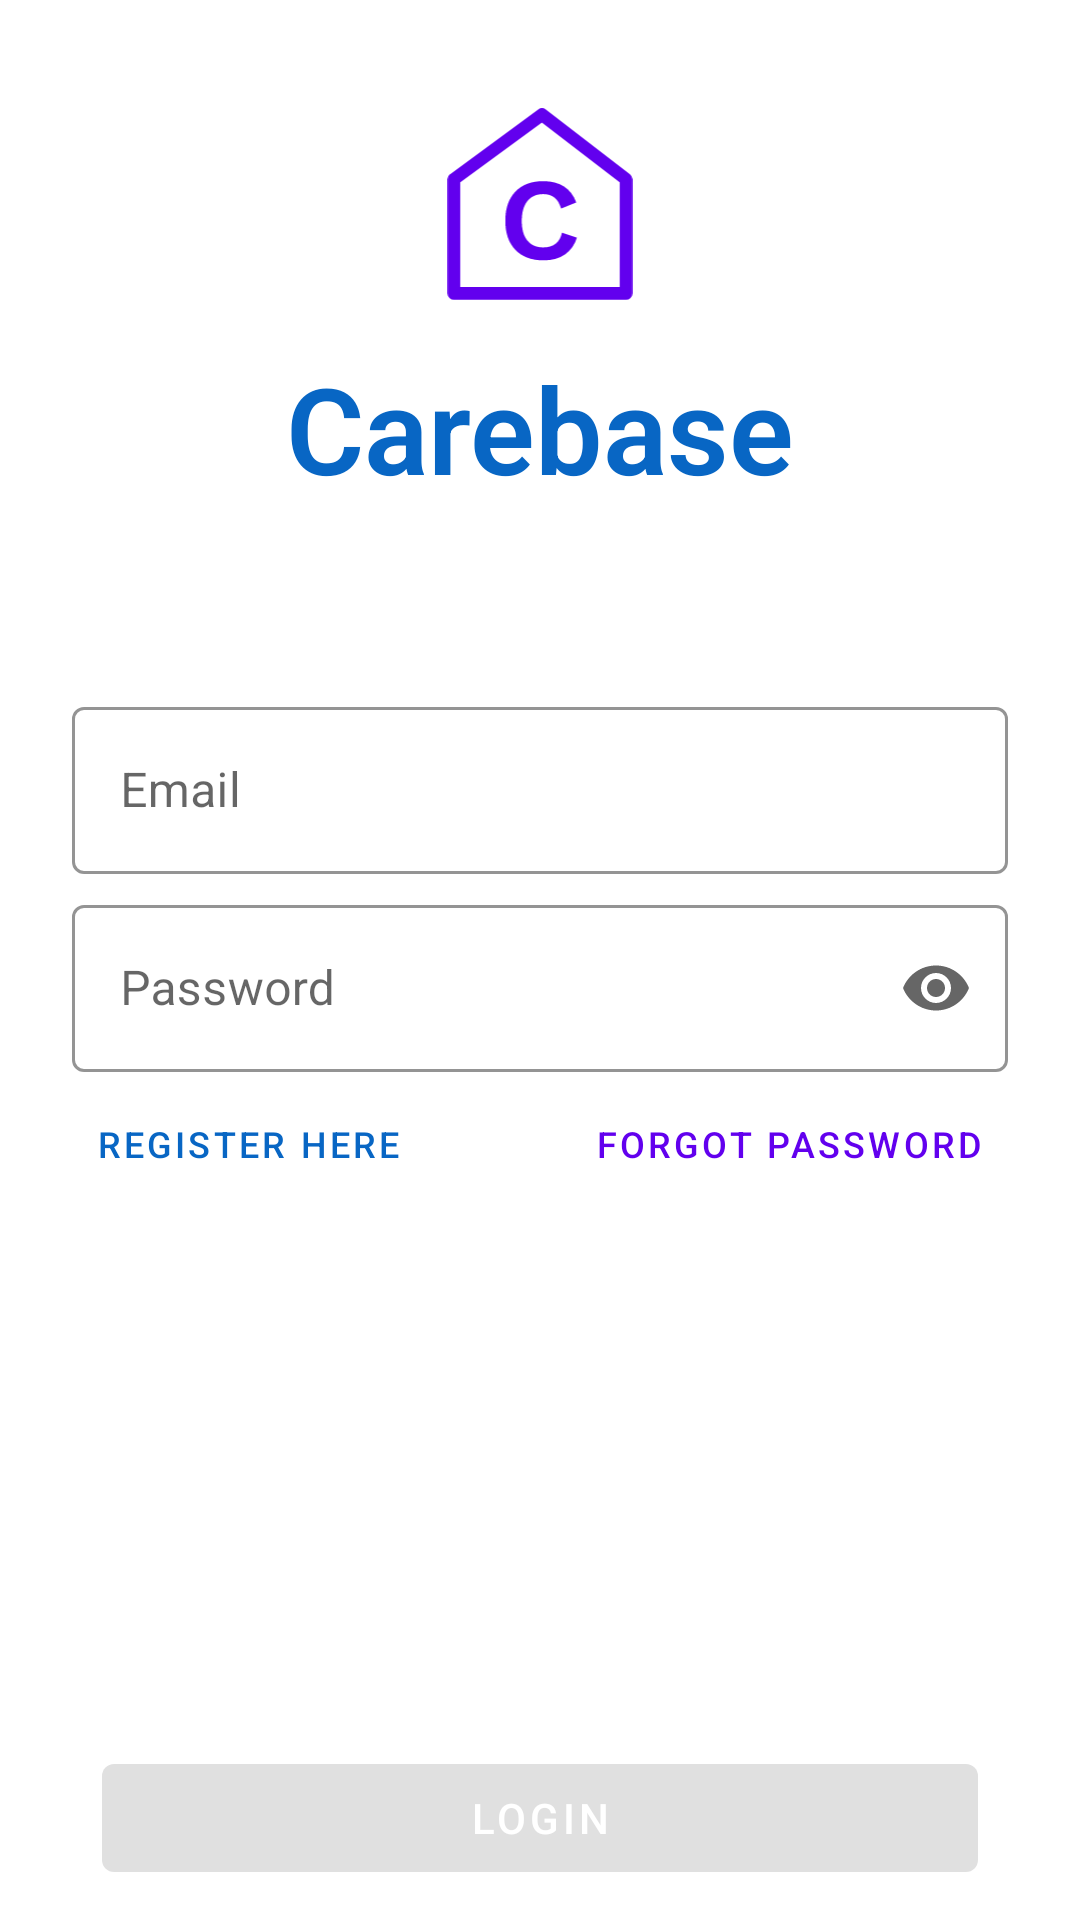

Produce the Android XML layout that renders to this screen, including the resource entries it uses.
<!-- AndroidManifest.xml: application theme AppTheme -->
<!-- res/layout/login_layout.xml -->
<?xml version="1.0" encoding="utf-8"?>
<androidx.constraintlayout.widget.ConstraintLayout
    xmlns:android="http://schemas.android.com/apk/res/android"
    xmlns:tools="http://schemas.android.com/tools"
    xmlns:app="http://schemas.android.com/apk/res-auto"
    android:id="@+id/login_constraint_layout"
    android:layout_width="match_parent"
    android:layout_height="match_parent"
    android:background="@android:color/white">

    <androidx.core.widget.NestedScrollView
        android:layout_width="match_parent"
        android:layout_height="0dp"
        app:layout_constraintBottom_toTopOf="@id/login_button_layout"
        app:layout_constraintTop_toTopOf="parent">
        <LinearLayout
            android:layout_width="match_parent"
            android:layout_height="wrap_content"
            android:orientation="vertical">
            <LinearLayout
                android:id="@+id/login_logo"
                android:layout_width="match_parent"
                android:layout_height="wrap_content"
                android:layout_marginBottom="20dp"
                app:layout_constraintTop_toTopOf="parent"
                android:orientation="vertical">

                <ImageView
                    android:layout_width="64dp"
                    android:layout_height="64dp"
                    android:layout_gravity="center_horizontal"
                    android:layout_marginTop="36dp"
                    android:tint="?android:attr/colorPrimary"
                    app:srcCompat="@drawable/ic_carebase_logo"
                    android:contentDescription="@string/carebase_lbl" />

                <TextView
                    android:layout_width="wrap_content"
                    android:layout_height="wrap_content"
                    android:layout_gravity="center_horizontal"
                    android:fontFamily="sans-serif-light"
                    android:padding="16dp"
                    android:text="@string/app_name"
                    android:textColor="@color/colorPrimary"
                    android:textSize="40sp"
                    android:textStyle="bold"
                    />
            </LinearLayout>
            <LinearLayout
                android:id="@+id/login_layout"
                android:layout_width="match_parent"
                android:layout_height="wrap_content"
                android:orientation="vertical"
                android:padding="24dp"
                android:focusable="false"
                android:focusableInTouchMode="true">

                <com.google.android.material.textfield.TextInputLayout
                    android:id="@+id/email_text_input_layout"
                    style="@style/Widget.Carebase.TextInputLayout"
                    android:layout_width="match_parent"
                    android:layout_height="wrap_content"
                    android:layout_marginBottom="4dp"
                    android:layout_gravity="center_horizontal">

                    <com.google.android.material.textfield.TextInputEditText
                        android:id="@+id/login_email"
                        android:layout_width="match_parent"
                        android:layout_height="wrap_content"
                        android:layout_gravity="center"
                        android:hint="@string/email_label"
                        android:inputType="textEmailAddress"
                        android:textColor="@color/colorCustomBlack" />

                </com.google.android.material.textfield.TextInputLayout>

                <com.google.android.material.textfield.TextInputLayout
                    android:id="@+id/password_text_input_layout"
                    style="@style/Widget.Carebase.TextInputLayout"
                    android:layout_width="match_parent"
                    android:layout_height="wrap_content"
                    android:layout_gravity="center_horizontal"
                    app:endIconMode="password_toggle">

                    <com.google.android.material.textfield.TextInputEditText
                        android:id="@+id/login_password"
                        android:layout_width="match_parent"
                        android:layout_height="wrap_content"
                        android:layout_gravity="center"
                        android:hint="@string/password_label"
                        android:inputType="textPassword" />

                </com.google.android.material.textfield.TextInputLayout>

                <RelativeLayout
                    android:layout_width="match_parent"
                    android:layout_height="wrap_content">

                    <com.google.android.material.button.MaterialButton
                        style="@style/Widget.MaterialComponents.Button.TextButton"
                        android:id="@+id/forgot_password_button"
                        android:layout_width="wrap_content"
                        android:layout_height="wrap_content"
                        android:layout_alignParentEnd="true"
                        android:onClick="resetPassword"
                        android:text="@string/forgot_your_password_label"
                        android:textSize="12sp" />

                    <com.google.android.material.button.MaterialButton
                        style="@style/Widget.MaterialComponents.Button.TextButton"
                        android:id="@+id/register_button"
                        android:layout_width="wrap_content"
                        android:layout_height="wrap_content"
                        android:layout_alignParentStart="true"
                        android:background="?attr/selectableItemBackground"
                        android:onClick="register"
                        android:text="@string/register_label"
                        android:textColor="@color/colorPrimary"
                        android:textSize="12sp" />

                </RelativeLayout>

            </LinearLayout>
        </LinearLayout>

    </androidx.core.widget.NestedScrollView>

    <LinearLayout
        android:id="@+id/login_button_layout"
        android:layout_width="match_parent"
        android:layout_height="wrap_content"
        android:padding="10dp"
        app:layout_constraintBottom_toBottomOf="parent"
        android:background="@android:color/white">

        <com.google.android.material.button.MaterialButton
            android:id="@+id/login_button"
            android:layout_width="match_parent"
            android:layout_height="wrap_content"
            android:layout_gravity="center_horizontal"
            android:layout_marginHorizontal="24dp"
            android:enabled="false"
            android:onClick="login"
            android:text="@string/login_label"
            android:textColor="@android:color/white">
        </com.google.android.material.button.MaterialButton>

    </LinearLayout>


</androidx.constraintlayout.widget.ConstraintLayout>
<!-- resources referenced by this layout -->
<resources>
  <color name="colorPrimary">#0866C4</color>
  <!-- drawable ic_carebase_logo (drawable) -->
  <vector xmlns:android="http://schemas.android.com/apk/res/android"
      android:width="365dp"
      android:height="378dp"
      android:viewportWidth="365"
      android:viewportHeight="378">
    <path
        android:pathData="M13.041,140.273L186.38,13.02C186.417,12.993 186.466,12.994 186.502,13.021L351.961,140.273C351.986,140.292 352,140.321 352,140.352L352,364.9C352,364.955 351.955,365 351.899,365L13.101,365C13.045,365 13,364.955 13,364.9L13,140.354C13,140.322 13.015,140.292 13.041,140.273Z"
        android:strokeWidth="25"
        android:fillColor="#00000000"
        android:strokeColor="#2D5FAF"
        android:fillType="evenOdd"/>
    <path
        android:pathData="M188.9,144C221.7,144 243.4,158 254,186L224,198C218.8,179 207.1,169.5 188.9,169.5C175.5,169.5 165.1,174.1 157.7,183.3C150.3,192.5 146.6,205.5 146.6,222.3C146.6,239.1 150.3,252 157.7,261C165.1,270 175.5,274.5 188.9,274.5C199.1,274.5 207.3,272 213.5,267C219.7,262 223.8,254.8 225.8,245.4L255.2,255.3C250.8,269.3 243,280.3 231.8,288.3C220.6,296.1 206.5,300 189.5,300C165.9,300 147.4,293.1 134,279.3C120.8,265.5 114.2,246.4 114.2,222C114.2,197.6 120.8,178.5 134,164.7C147.2,150.9 165.5,144 188.9,144Z"
        android:strokeWidth="1"
        android:fillColor="#2D5FAF"
        android:fillType="nonZero"
        android:strokeColor="#00000000"/>
  </vector>
  <string name="app_name">Carebase</string>
  <string name="carebase_lbl">Carebase</string>
  <string name="email_label">Email</string>
  <string name="forgot_your_password_label">Forgot password</string>
  <string name="login_label">Login</string>
  <string name="password_label">Password</string>
  <string name="register_label">Register here</string>
  <style name="Widget.Carebase.TextInputLayout" parent="Widget.MaterialComponents.TextInputLayout.OutlinedBox">
          <item name="hintTextAppearance">@style/TextAppearance.Codebase.TextInputLayout.HintText</item>
          <item name="hintTextColor">@color/colorPrimary</item>
          <item name="boxStrokeColor">@color/colorPrimaryDark</item>
      </style>
  <style name="TextAppearance.Codebase.TextInputLayout.HintText" parent="TextAppearance.MaterialComponents.Subtitle2">
          <item name="android:textColor">?android:attr/textColorPrimary</item>
      </style>
  <color name="colorPrimaryDark">#053D76</color>
</resources>
